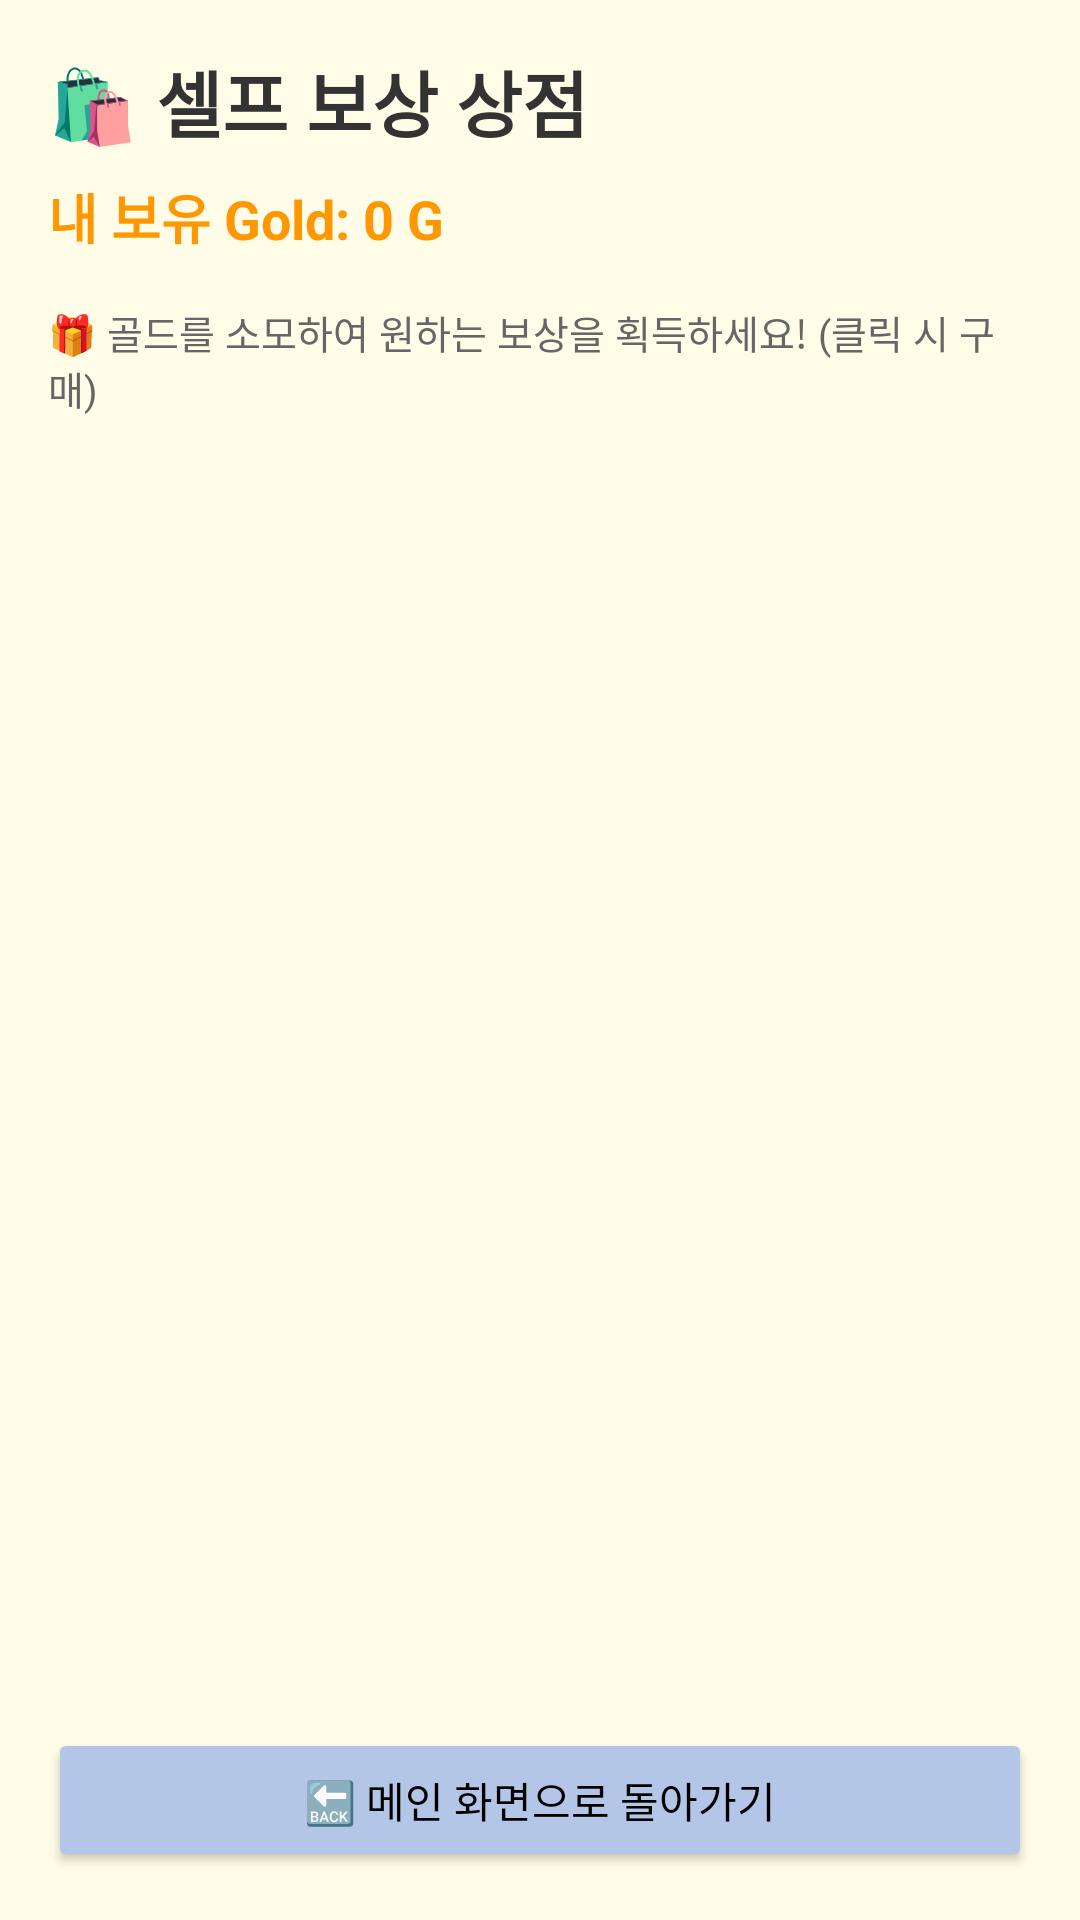

Write the Android layout XML for this screen, with the resource values it uses.
<!-- AndroidManifest.xml: activity theme Theme.Os_project -->
<!-- res/layout/activity_shop.xml -->
<?xml version="1.0" encoding="utf-8"?>
<LinearLayout xmlns:android="http://schemas.android.com/apk/res/android"
    android:layout_width="match_parent"
    android:layout_height="match_parent"
    android:orientation="vertical"
    android:padding="16dp"
    android:background="#FFFDE7"> <TextView
    android:layout_width="wrap_content"
    android:layout_height="wrap_content"
    android:text="🛍️ 셀프 보상 상점"
    android:textSize="24sp"
    android:textStyle="bold"
    android:textColor="#333333"
    android:layout_marginBottom="8dp"/>

    <TextView
        android:id="@+id/tvShopPlayerGold"
        android:layout_width="wrap_content"
        android:layout_height="wrap_content"
        android:text="내 보유 Gold: 0 G"
        android:textSize="18sp"
        android:textStyle="bold"
        android:textColor="#FF9800"
        android:layout_marginBottom="16dp"/>

    <TextView
        android:layout_width="wrap_content"
        android:layout_height="wrap_content"
        android:text="🎁 골드를 소모하여 원하는 보상을 획득하세요! (클릭 시 구매)"
        android:textSize="13sp"
        android:textColor="#666666"
        android:layout_marginBottom="12dp"/>

    <ListView
        android:id="@+id/lvShopItems"
        android:layout_width="match_parent"
        android:layout_height="0dp"
        android:layout_weight="1"
        android:divider="#E0E0E0"
        android:dividerHeight="1dp"/>

    <Button
        android:id="@+id/btnBackToMain"
        android:layout_width="match_parent"
        android:layout_height="wrap_content"
        android:text="🔙 메인 화면으로 돌아가기"
        android:backgroundTint="#b4c6e7"
        android:textColor="#000000"
        android:layout_marginTop="16dp"/>

</LinearLayout>
<!-- resources referenced by this layout -->
<resources>
  <style name="Theme.Os_project" parent="android:Theme.Material.Light.NoActionBar" />
</resources>
